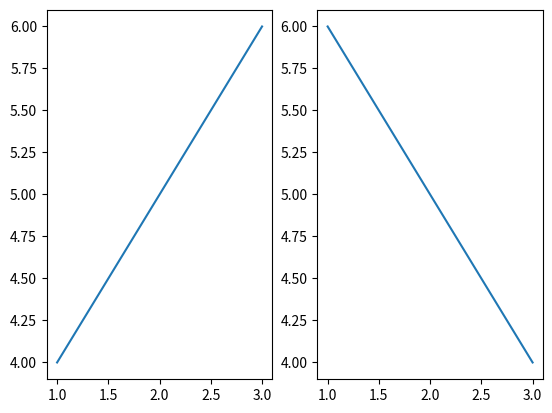

The matplotlib source for this figure:
import matplotlib.pyplot as plt

plt.subplot(1, 2, 1)  # First subplot
plt.plot([1, 2, 3], [4, 5, 6])

plt.subplot(1, 2, 2)  # Second subplot
plt.plot([1, 2, 3], [6, 5, 4])

plt.show()
